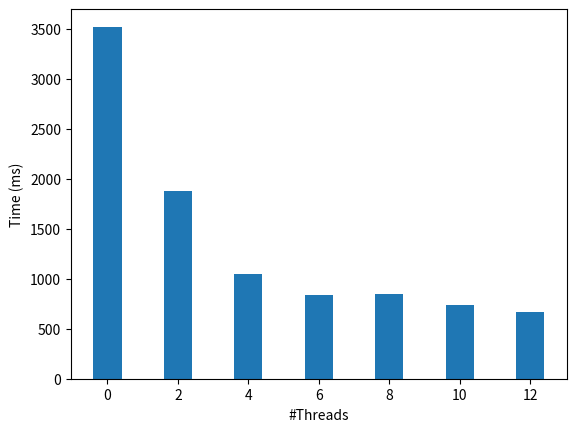

Generate this figure with matplotlib:
import matplotlib.pyplot as plt

threads = [
    0,
    2,
    4,
    6,
    8,
    10,
    12,
]

times = [
    3521,
    1880,
    1050,
    842,
    851,
    737,
    668,
]

plt.bar(threads, times)
plt.xlabel("#Threads")
plt.ylabel("Time (ms)")
plt.show()
